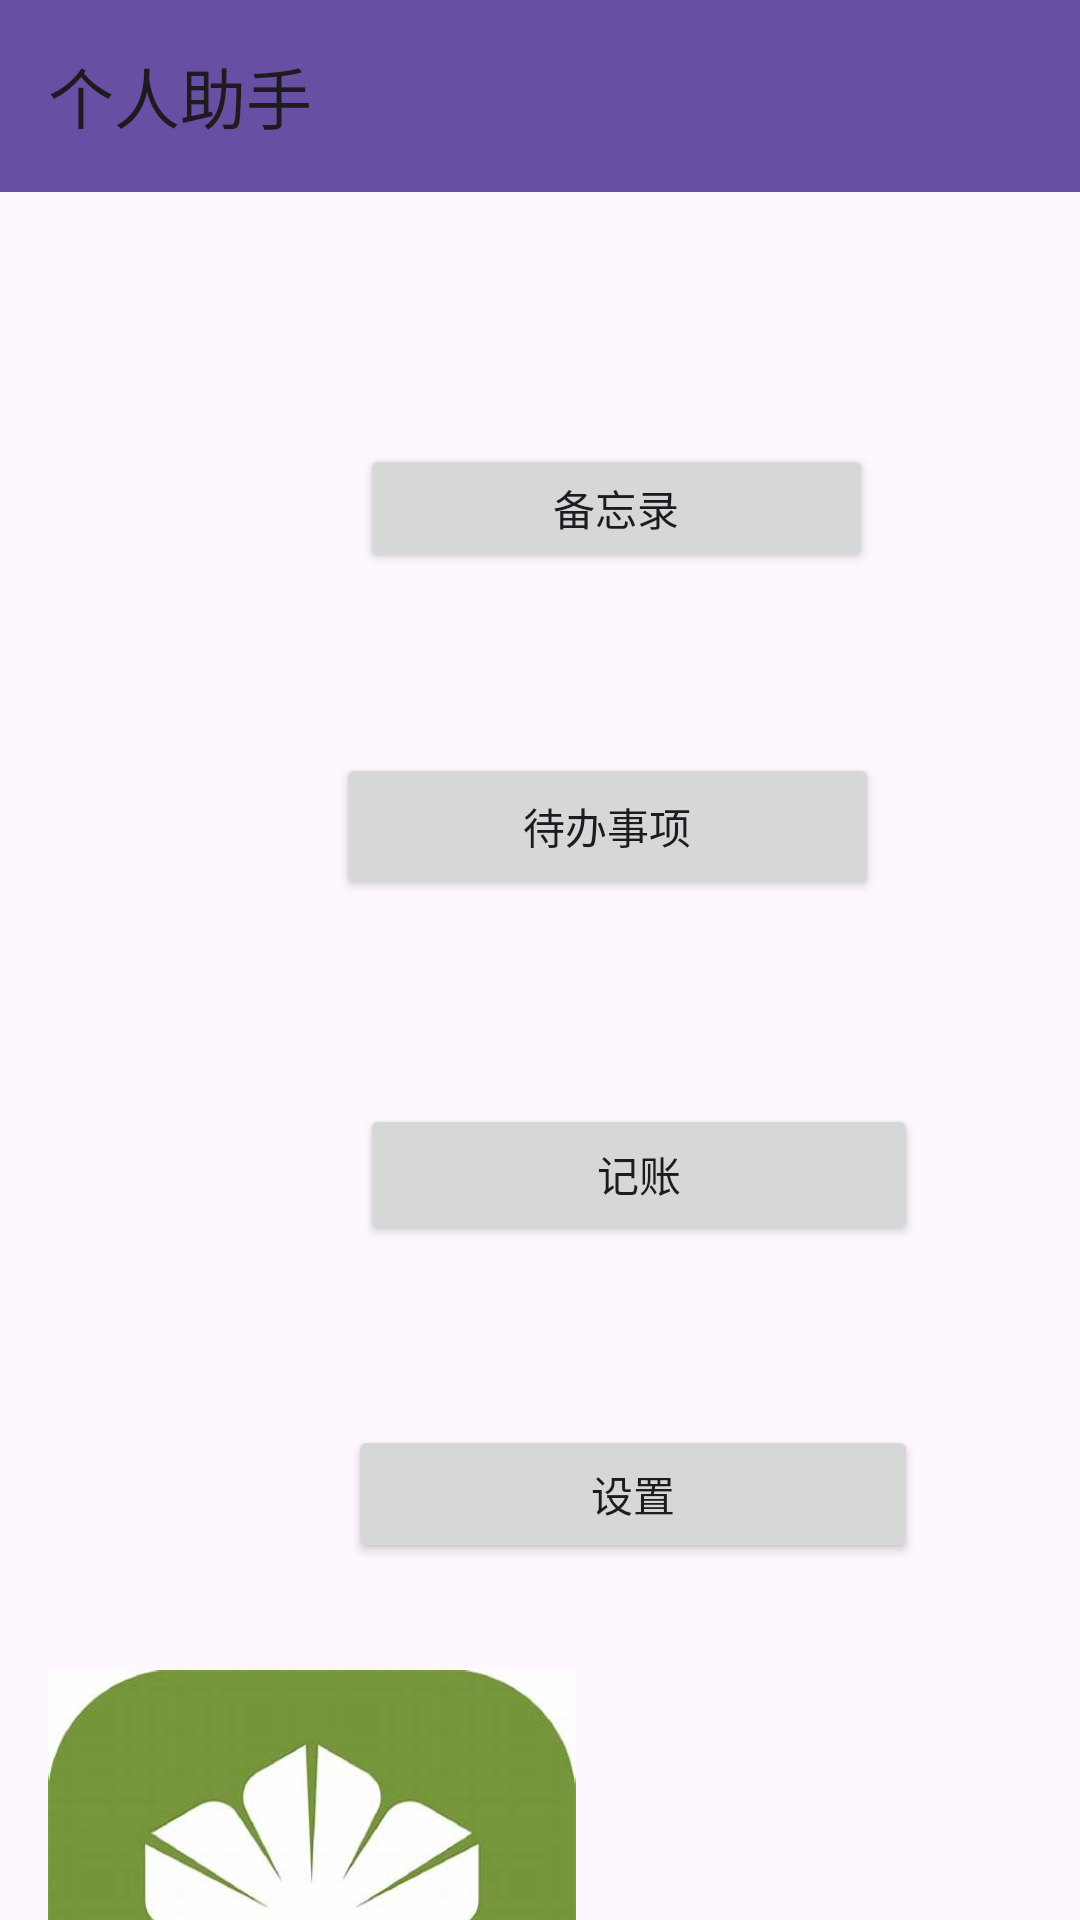

Reconstruct the res/layout file that produces this screen, plus the resources it refers to.
<!-- AndroidManifest.xml: application theme Theme.Personalassistant -->
<!-- res/layout/activity_main.xml -->
<?xml version="1.0" encoding="utf-8"?>
<androidx.constraintlayout.widget.ConstraintLayout xmlns:android="http://schemas.android.com/apk/res/android"
    xmlns:app="http://schemas.android.com/apk/res-auto"
    xmlns:tools="http://schemas.android.com/tools"
    android:layout_width="match_parent"
    android:layout_height="match_parent"
    tools:context=".MainActivity">


    <androidx.appcompat.widget.Toolbar
        android:id="@+id/toolbar"
        android:layout_width="match_parent"
        android:layout_height="?attr/actionBarSize"
        android:background="?attr/colorPrimary"
        android:elevation="4dp"
        app:layout_constraintStart_toStartOf="parent"
        app:layout_constraintTop_toTopOf="parent"
        app:popupTheme="@style/AppTheme.PopupOverlay"
        app:title="个人助手" />

    
    <Button
        android:id="@+id/memoButton"
        android:layout_width="171dp"
        android:layout_height="43dp"
        android:layout_marginStart="120dp"
        android:layout_marginTop="148dp"
        android:text="备忘录"
        app:layout_constraintStart_toStartOf="parent"
        app:layout_constraintTop_toTopOf="@+id/toolbar" />

    <Button
        android:id="@+id/todoButton"
        android:layout_width="181dp"
        android:layout_height="49dp"
        android:layout_marginStart="112dp"
        android:layout_marginTop="60dp"
        android:text="待办事项"
        app:layout_constraintStart_toStartOf="parent"
        app:layout_constraintTop_toBottomOf="@+id/memoButton" />

    <Button
        android:id="@+id/expenseButton"
        android:layout_width="186dp"
        android:layout_height="47dp"
        android:layout_marginStart="120dp"
        android:layout_marginTop="68dp"
        android:text="记账"
        app:layout_constraintStart_toStartOf="parent"
        app:layout_constraintTop_toBottomOf="@+id/todoButton" />

    <Button
        android:id="@+id/settingsButton"
        android:layout_width="190dp"
        android:layout_height="46dp"
        android:layout_marginStart="116dp"
        android:layout_marginTop="60dp"
        android:text="设置"
        app:layout_constraintStart_toStartOf="parent"
        app:layout_constraintTop_toBottomOf="@+id/expenseButton" />

    <ImageView
        android:id="@+id/imageView"
        android:layout_width="196dp"
        android:layout_height="470dp"
        android:layout_marginStart="224dp"
        android:layout_marginTop="408dp"
        android:src="@drawable/raa"
        app:layout_constraintStart_toStartOf="parent"
        app:layout_constraintTop_toTopOf="parent" />

    <ImageView
        android:id="@+id/imageView2"
        android:layout_width="176dp"
        android:layout_height="457dp"
        android:layout_marginStart="16dp"
        android:layout_marginTop="416dp"
        android:src="@drawable/oip"
        app:layout_constraintStart_toStartOf="parent"
        app:layout_constraintTop_toTopOf="parent" />

</androidx.constraintlayout.widget.ConstraintLayout>
<!-- resources referenced by this layout -->
<resources>
  <!-- drawable oip: jpg bitmap (drawable, 15700 bytes) -->
  <style name="AppTheme.PopupOverlay" parent="ThemeOverlay.AppCompat.Light" />
  <style name="Theme.Personalassistant" parent="Base.Theme.Personalassistant" />
  <style name="Base.Theme.Personalassistant" parent="Theme.Material3.DayNight.NoActionBar">
          
          
      </style>
</resources>
